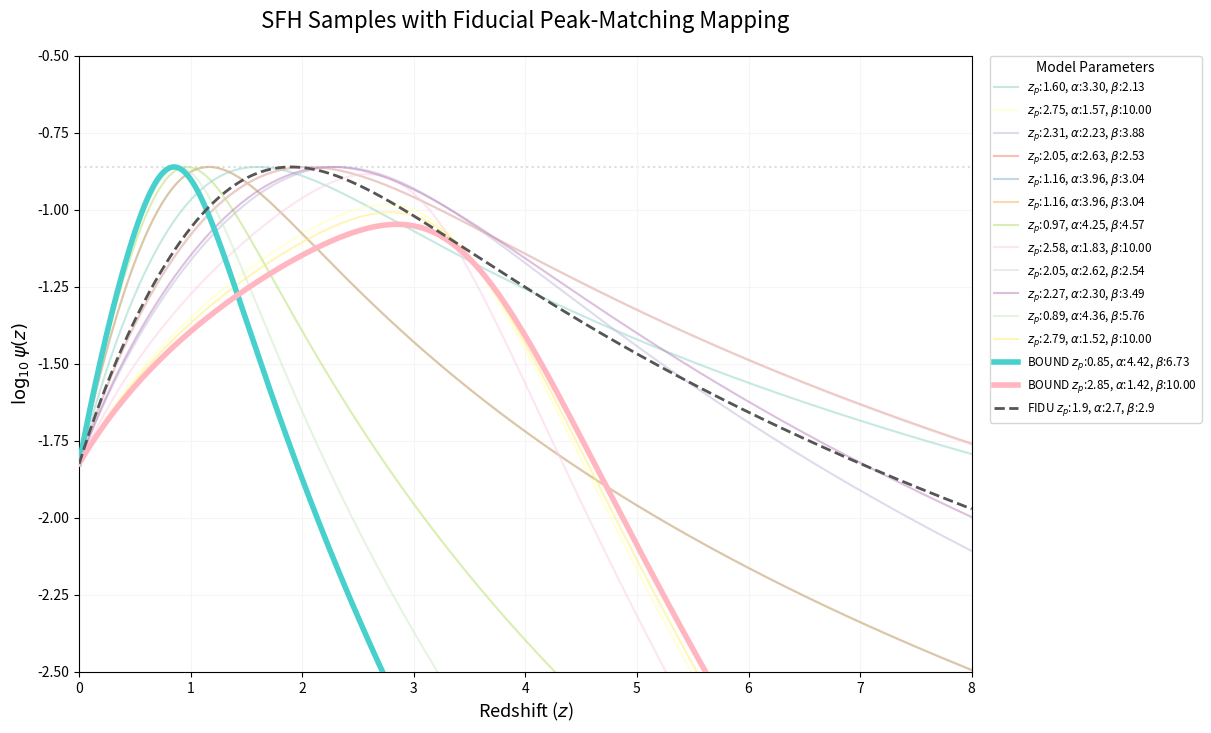

Python code for this plot: (Note: this script raises an exception after producing the figure.)
import matplotlib
matplotlib.use("Agg")

from pathlib import Path

import matplotlib.pyplot as plt
import numpy as np


np.random.seed(42)

ZP_MIN = 0.85
ZP_MAX_DESIRED = 2.85
N_RANDOM_SAMPLES = 12
BETA_MAX = 10.0


def madau_dickinson_sfr(z, alpha, beta, zp_target, psi_0=0.015):
    alpha = np.maximum(1e-6, alpha)
    beta = np.maximum(1e-6, beta)
    pivot = (1 + zp_target) * (beta / alpha) ** (1 / (alpha + beta))
    numerator = (1 + z) ** alpha
    denominator = 1 + ((1 + z) / pivot) ** (alpha + beta)
    return psi_0 * (numerator / denominator)


def calculate_beta_to_match_peak(zp, alpha, target_peak_height, psi_0=0.015):
    alpha = np.maximum(1e-6, alpha)
    numerator_at_peak = psi_0 * (1 + zp) ** alpha
    ratio = numerator_at_peak / target_peak_height
    beta = np.where(ratio > 1.0, alpha / (ratio - 1.0), BETA_MAX)
    return np.maximum(1e-6, beta)


def get_alpha_center(zp):
    slope = (2.1 - 3.6) / (2.4 - 1.4)
    intercept = 3.6 - slope * 1.4
    return slope * zp + intercept


psi_0 = 0.015
zp_fid, a_fid, b_fid = 1.9, 2.7, 2.9
target_peak_h = madau_dickinson_sfr(zp_fid, a_fid, b_fid, zp_fid, psi_0)

alpha_min_effective = get_alpha_center(ZP_MAX_DESIRED)
alpha_max_effective = get_alpha_center(ZP_MIN)

z_grid = np.linspace(ZP_MIN, ZP_MAX_DESIRED, 400)
beta_candidates = []
for zp_tmp in z_grid:
    alpha_tmp = get_alpha_center(zp_tmp)
    beta_tmp = calculate_beta_to_match_peak(zp_tmp, alpha_tmp, target_peak_h, psi_0)
    if np.isfinite(beta_tmp).all():
        beta_candidates.append(float(np.minimum(beta_tmp, BETA_MAX)))

print(f"zp range: [{ZP_MIN:.6f}, {ZP_MAX_DESIRED:.6f}]")
print(f"alpha range: [{alpha_min_effective:.6f}, {alpha_max_effective:.6f}]")
print(f"beta range: [{min(beta_candidates):.6f}, {BETA_MAX:.6f}]")

boundary_samples = []
for zp_b in [ZP_MIN, ZP_MAX_DESIRED]:
    alpha_b = get_alpha_center(zp_b)
    beta_b = float(np.minimum(calculate_beta_to_match_peak(zp_b, alpha_b, target_peak_h, psi_0), BETA_MAX))
    boundary_samples.append({"zp": zp_b, "alpha": alpha_b, "beta": beta_b})

random_samples = []
for _ in range(N_RANDOM_SAMPLES):
    zp_s = np.random.uniform(ZP_MIN, ZP_MAX_DESIRED)
    alpha_s = get_alpha_center(zp_s)
    beta_s = float(np.minimum(calculate_beta_to_match_peak(zp_s, alpha_s, target_peak_h, psi_0), BETA_MAX))
    random_samples.append({"zp": zp_s, "alpha": alpha_s, "beta": beta_s})

z_range = np.linspace(0, 8, 1000)
fig = plt.figure(figsize=(15, 8))
ax = fig.add_subplot(111)

colors_map = plt.cm.Set3(np.linspace(0, 1, N_RANDOM_SAMPLES))

for i, sample in enumerate(random_samples):
    sfr_curve = madau_dickinson_sfr(z_range, sample["alpha"], sample["beta"], sample["zp"])
    label_str = (
        f"$z_p$:{sample['zp']:.2f}, "
        f"$\\alpha$:{sample['alpha']:.2f}, "
        f"$\\beta$:{sample['beta']:.2f}"
    )
    ax.plot(
        z_range,
        np.log10(sfr_curve),
        color=colors_map[i],
        alpha=0.5,
        lw=1.5,
        label=label_str,
        zorder=2,
    )

b_colors = ["#48D1CC", "#FFB6C1"]
for i, sample in enumerate(boundary_samples):
    sfr_curve = madau_dickinson_sfr(z_range, sample["alpha"], sample["beta"], sample["zp"])
    label_str = (
        f"BOUND $z_p$:{sample['zp']:.2f}, "
        f"$\\alpha$:{sample['alpha']:.2f}, "
        f"$\\beta$:{sample['beta']:.2f}"
    )
    ax.plot(
        z_range,
        np.log10(sfr_curve),
        color=b_colors[i],
        lw=4,
        ls="-",
        zorder=10,
        label=label_str,
    )

sfr_fid = madau_dickinson_sfr(z_range, a_fid, b_fid, zp_fid)
ax.plot(
    z_range,
    np.log10(sfr_fid),
    color="#555555",
    linestyle="--",
    linewidth=2,
    zorder=11,
    label=f"FIDU $z_p$:{zp_fid}, $\\alpha$:{a_fid}, $\\beta$:{b_fid}",
)

ax.axhline(np.log10(target_peak_h), color="#DDDDDD", linestyle=":", zorder=1)

ax.set_title("SFH Samples with Fiducial Peak-Matching Mapping", fontsize=16, pad=20)
ax.set_xlabel("Redshift ($z$)", fontsize=13)
ax.set_ylabel("$\\log_{10} \\psi(z)$", fontsize=13)
ax.set_xlim(0, 8)
ax.set_ylim(-2.5, -0.5)
ax.grid(True, which="both", linestyle="-", color="#F5F5F5", zorder=0)

ax.legend(
    loc="upper left",
    bbox_to_anchor=(1.02, 1),
    borderaxespad=0,
    title="Model Parameters",
    fontsize=8.5,
    title_fontsize=10,
    frameon=True,
)

plt.subplots_adjust(right=0.72)
output_dir = Path(__file__).with_name("zpFig")
output_dir.mkdir(parents=True, exist_ok=True)
output_path = output_dir / "getZp_fiducial.png"
plt.savefig(output_path, dpi=200, bbox_inches="tight")
print(f"Saved figure to {output_path}")
